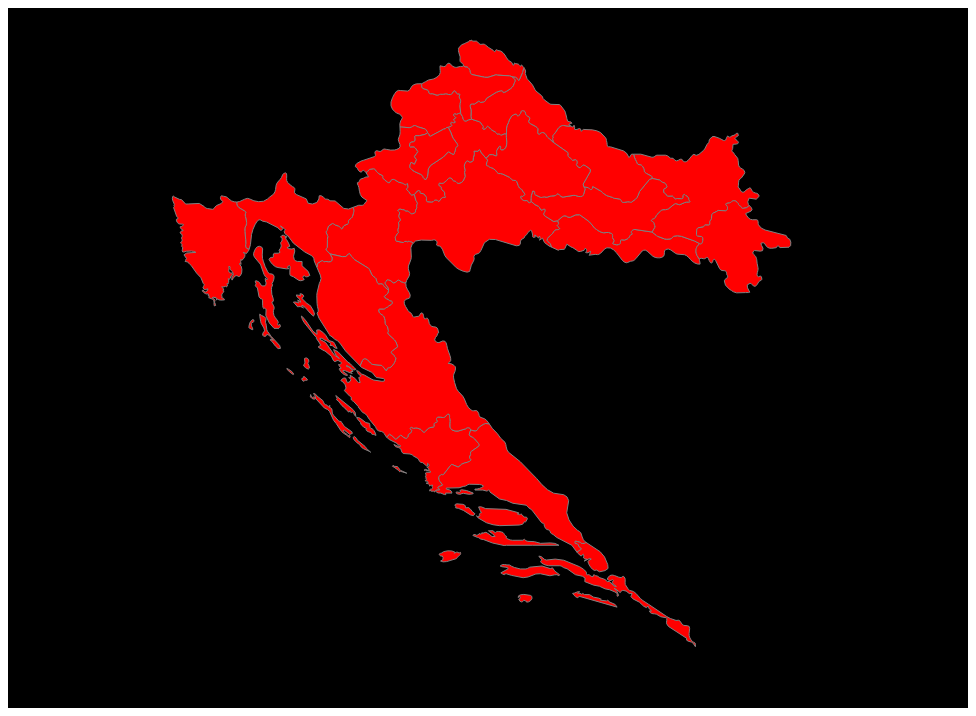
D3 v3 page, settled after 360 driven frames (6 s of simulated time); the page loaded 1 data file(s).



        var width = 960;
        var height = 700;

        var projection = d3.geo.mercator()
            .center([0, 10])
            .scale(6000)
            .translate([17600, 4500])
            .rotate([-180, 0]);

        var path = d3.geo.path()
            .projection(projection);

        var svg = d3.select("body").append("svg")
            .attr("width", width)
            .attr("height", height)
            .style("background", "black");

        svg.append("text")
            .attr("id", "info")
            .attr("x", 10)
            .attr("y", 20)
            .style("fill", "white")
            .style("font-size", "16px");

        d3.json("cro_regv3.json", function (error, cro) {
            if (error) return console.error(error); 
            var data = topojson.feature(cro, cro.objects.layer1);
            var states = svg.selectAll("path.county")
            .data(data.features)
            .enter()
            .append("path")
            .attr("class", "county")
            .attr("id", function (d) { return d.id; })
            .attr("d", path).style("fill", "red")
            .style("stroke", "gray")
            .style("stroke-width", 1)
            .style("stroke-opacity", 1)
            .on("mouseover", function (d) {
                d3.select(this).style("fill", "blue");
                var countyName = d.properties && d.properties.name ? d.properties.name : "N/A";
                d3.select("#info").text(countyName);
            })
            .on("mouseout", function (d) {
                d3.select(this).style("fill", "red");
                d3.select("#info").text("");
            });
        });
    

### data: cro_regv3.json
{
 "type": "Topology",
 "transform": {
  "scale": [
   0.000269,
   0.0001652
  ],
  "translate": [
   13.5,
   42.42
  ]
 },
 "objects": {
  "layer1": {
   "type": "GeometryCollection",
   "geometries": [
    "{... 4 keys}",
    "{... 4 keys}",
    "{... 4 keys}",
    "{... 4 keys}",
    "{... 4 keys}",
    "{... 4 keys}",
    "{... 4 keys}",
    "{... 4 keys}",
    "... 13 more items"
   ],
   "bbox": [
    13.5,
    42.42,
    19.41,
    46.55
   ]
  }
 },
 "arcs": [
  [
   [
    12761,
    2146
   ],
   [
    9,
    -93
   ],
   [
    -43,
    -85
   ],
   [
    -72,
    -59
   ],
   [
    -76,
    -14
   ],
   [
    -10,
    42
   ],
   [
    -30,
    8
   ],
   [
    -59,
    32
   ],
   "... 14 more items"
  ],
  [
   [
    14427,
    2309
   ],
   [
    -38,
    -42
   ],
   [
    41,
    5
   ],
   [
    39,
    -3
   ],
   [
    38,
    -15
   ],
   [
    33,
    -29
   ],
   [
    28,
    42
   ],
   [
    63,
    -50
   ],
   "... 22 more items"
  ],
  [
   [
    12147,
    3365
   ],
   [
    206,
    -62
   ],
   [
    203,
    0
   ],
   [
    52,
    20
   ],
   [
    85,
    56
   ],
   [
    433,
    49
   ],
   [
    294,
    -111
   ],
   [
    77,
    32
   ],
   "... 28 more items"
  ],
  [
   [
    13214,
    3708
   ],
   [
    65,
    -29
   ],
   [
    318,
    41
   ],
   [
    303,
    -49
   ],
   [
    559,
    -273
   ],
   [
    131,
    -102
   ],
   [
    105,
    -112
   ],
   [
    6,
    -24
   ],
   "... 148 more items"
  ],
  [
   [
    14683,
    4430
   ],
   [
    508,
    -400
   ],
   [
    39,
    -56
   ],
   [
    113,
    -159
   ],
   [
    114,
    -321
   ],
   [
    1,
    -1
   ],
   [
    13,
    -168
   ],
   [
    -105,
    -92
   ],
   "... 27 more items"
  ],
  [
   [
    14365,
    4013
   ],
   [
    1,
    0
   ],
   [
    104,
    90
   ],
   [
    25,
    16
   ],
   [
    23,
    22
   ],
   [
    -3,
    20
   ],
   [
    -13,
    14
   ],
   [
    -39,
    33
   ],
   "... 25 more items"
  ],
  [
   [
    8095,
    7455
   ],
   [
    229,
    -124
   ],
   [
    -220,
    78
   ],
   [
    -34,
    -18
   ],
   [
    -33,
    50
   ],
   [
    -162,
    141
   ],
   [
    -59,
    35
   ],
   [
    28,
    45
   ],
   "... 6 more items"
  ],
  [
   [
    6937,
    8315
   ],
   [
    105,
    -107
   ],
   [
    -32,
    27
   ],
   [
    -219,
    118
   ],
   [
    -71,
    56
   ],
   [
    -76,
    120
   ],
   [
    -101,
    87
   ],
   [
    -50,
    56
   ],
   "... 8 more items"
  ],
  "... 71 more items"
 ],
 "bbox": [
  13.5,
  42.42,
  19.41,
  46.55
 ]
}